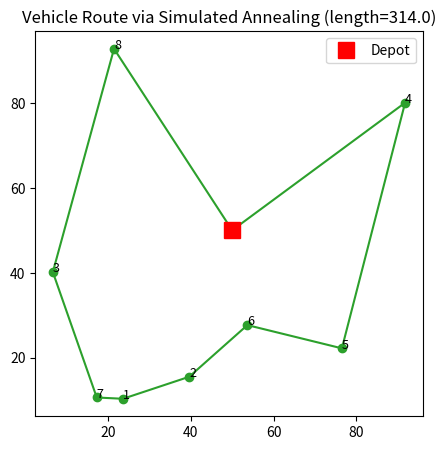

Source code (Python):
import random, math
import matplotlib
matplotlib.use("Agg")
import matplotlib.pyplot as plt

random.seed(4)
DEPOT = (50, 50)
N_STOPS = 8
stops = [(random.uniform(0, 100), random.uniform(0, 100)) for _ in range(N_STOPS)]
locations = [DEPOT] + stops

def dist(a, b):
    return math.hypot(a[0]-b[0], a[1]-b[1])

def route_length(order):
    full = [0] + order + [0]
    return sum(dist(locations[full[i]], locations[full[i+1]]) for i in range(len(full)-1))

def simulated_annealing(temp=1000, cooling=0.995, min_temp=1e-3):
    order = list(range(1, N_STOPS + 1))
    random.shuffle(order)
    best, best_len = order[:], route_length(order)
    current_len = best_len
    while temp > min_temp:
        i, j = random.sample(range(len(order)), 2)
        new_order = order[:]
        new_order[i], new_order[j] = new_order[j], new_order[i]
        new_len = route_length(new_order)
        delta = new_len - current_len
        if delta < 0 or random.random() < math.exp(-delta / temp):
            order, current_len = new_order, new_len
            if new_len < best_len:
                best, best_len = new_order[:], new_len
        temp *= cooling
    return best, best_len

def draw_route(order):
    full = [0] + order + [0]
    xs = [locations[i][0] for i in full]
    ys = [locations[i][1] for i in full]
    plt.figure(figsize=(5, 5))
    plt.plot(xs, ys, "o-", color="tab:green")
    plt.plot(DEPOT[0], DEPOT[1], "s", color="red", markersize=12, label="Depot")
    for idx, (x, y) in enumerate(stops, start=1):
        plt.text(x, y, str(idx), fontsize=9)
    plt.legend()
    plt.title(f"Vehicle Route via Simulated Annealing (length={route_length(order):.1f})")
    plt.savefig("2d_vrp_result.png", dpi=120, bbox_inches="tight")
    print("Saved visualization -> 2d_vrp_result.png")

if __name__ == "__main__":
    best, best_len = simulated_annealing()
    print("Best stop order (depot -> ... -> depot):", [0] + best + [0])
    print("Total route length:", round(best_len, 2))
    draw_route(best)
